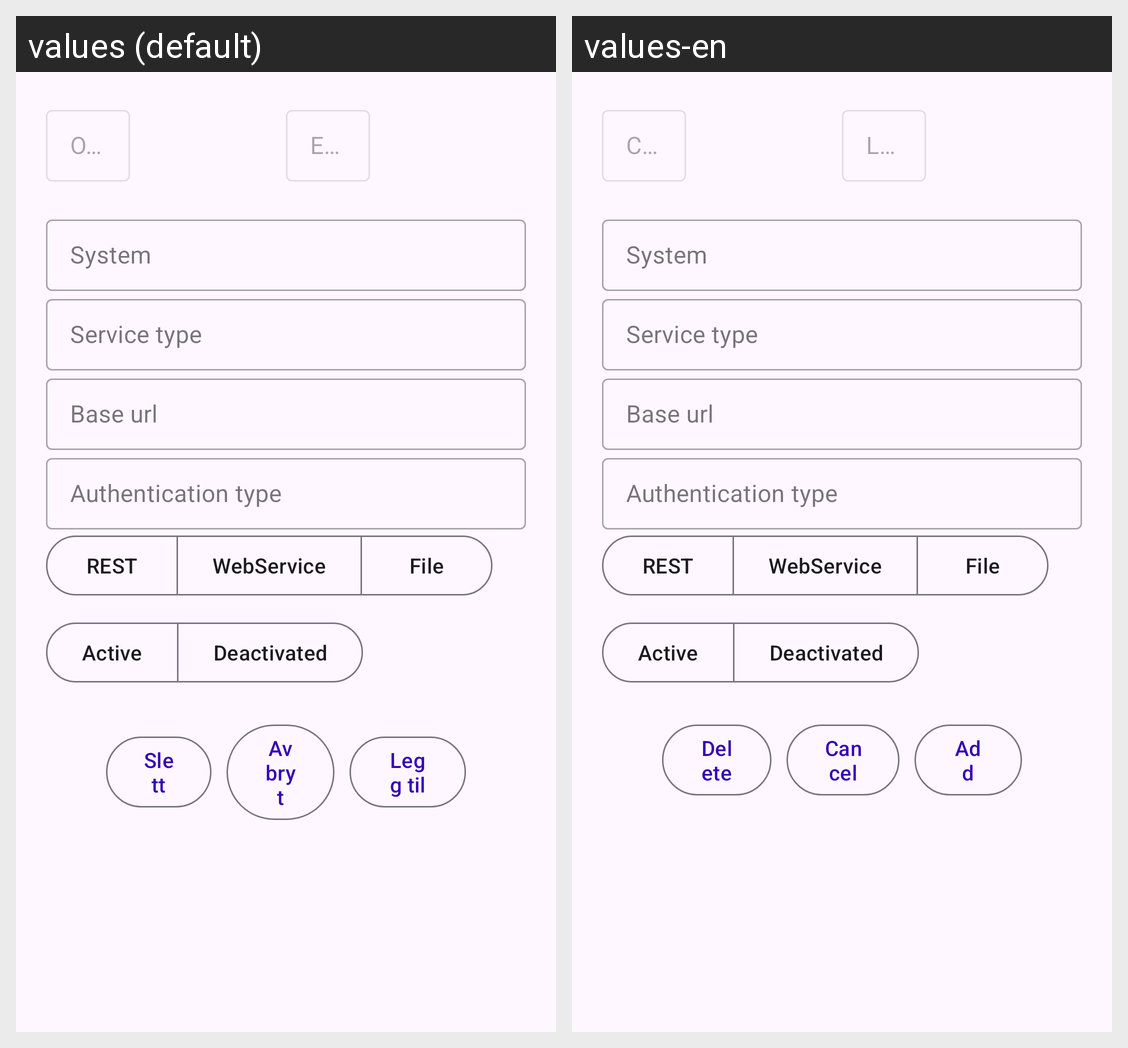

This grid shows one Android layout under two languages. Give, for every string resource on the screen, its name, the default text and each shown locale's text.
Android screen res/layout/fragment_integration_details.xml rendered under 2 locales, left to right: values (default), values-en. Device: Nexus 5 (rendered at 1080×1920; each locale shown at half size, 540×960, under a caption strip naming it); theme AppTheme.
Strings drawn on this screen, with the default value and each locale's value (text and hints the layout hard-codes, and strings that could not be matched under every locale, appear in the picture but are not listed):

prompt_created_date
  values: Opprettet dato
  values-en: Created date

prompt_last_modified_date
  values: Endret dato
  values-en: Last modified date

lbl_integration_system
  values: System
  values-en: System  [not translated; the default value is used]

lbl_integration_service_type
  values: Service type
  values-en: Service type  [not translated; the default value is used]

lbl_base_url
  values: Base url
  values-en: Base url  [not translated; the default value is used]

lbl_authentication_type
  values: Authentication type
  values-en: Authentication type  [not translated; the default value is used]

integration_type_rest
  values: REST
  values-en: REST  [not translated; the default value is used]

integration_type_web_service
  values: WebService
  values-en: WebService  [not translated; the default value is used]

integration_type_file
  values: File
  values-en: File  [not translated; the default value is used]

integration_status_active
  values: Active
  values-en: Active  [not translated; the default value is used]

integration_status_deactivated
  values: Deactivated
  values-en: Deactivated  [not translated; the default value is used]

btn_delete
  values: Slett
  values-en: Delete

btn_cancel
  values: Avbryt
  values-en: Cancel

btn_add
  values: Legg til
  values-en: Add
